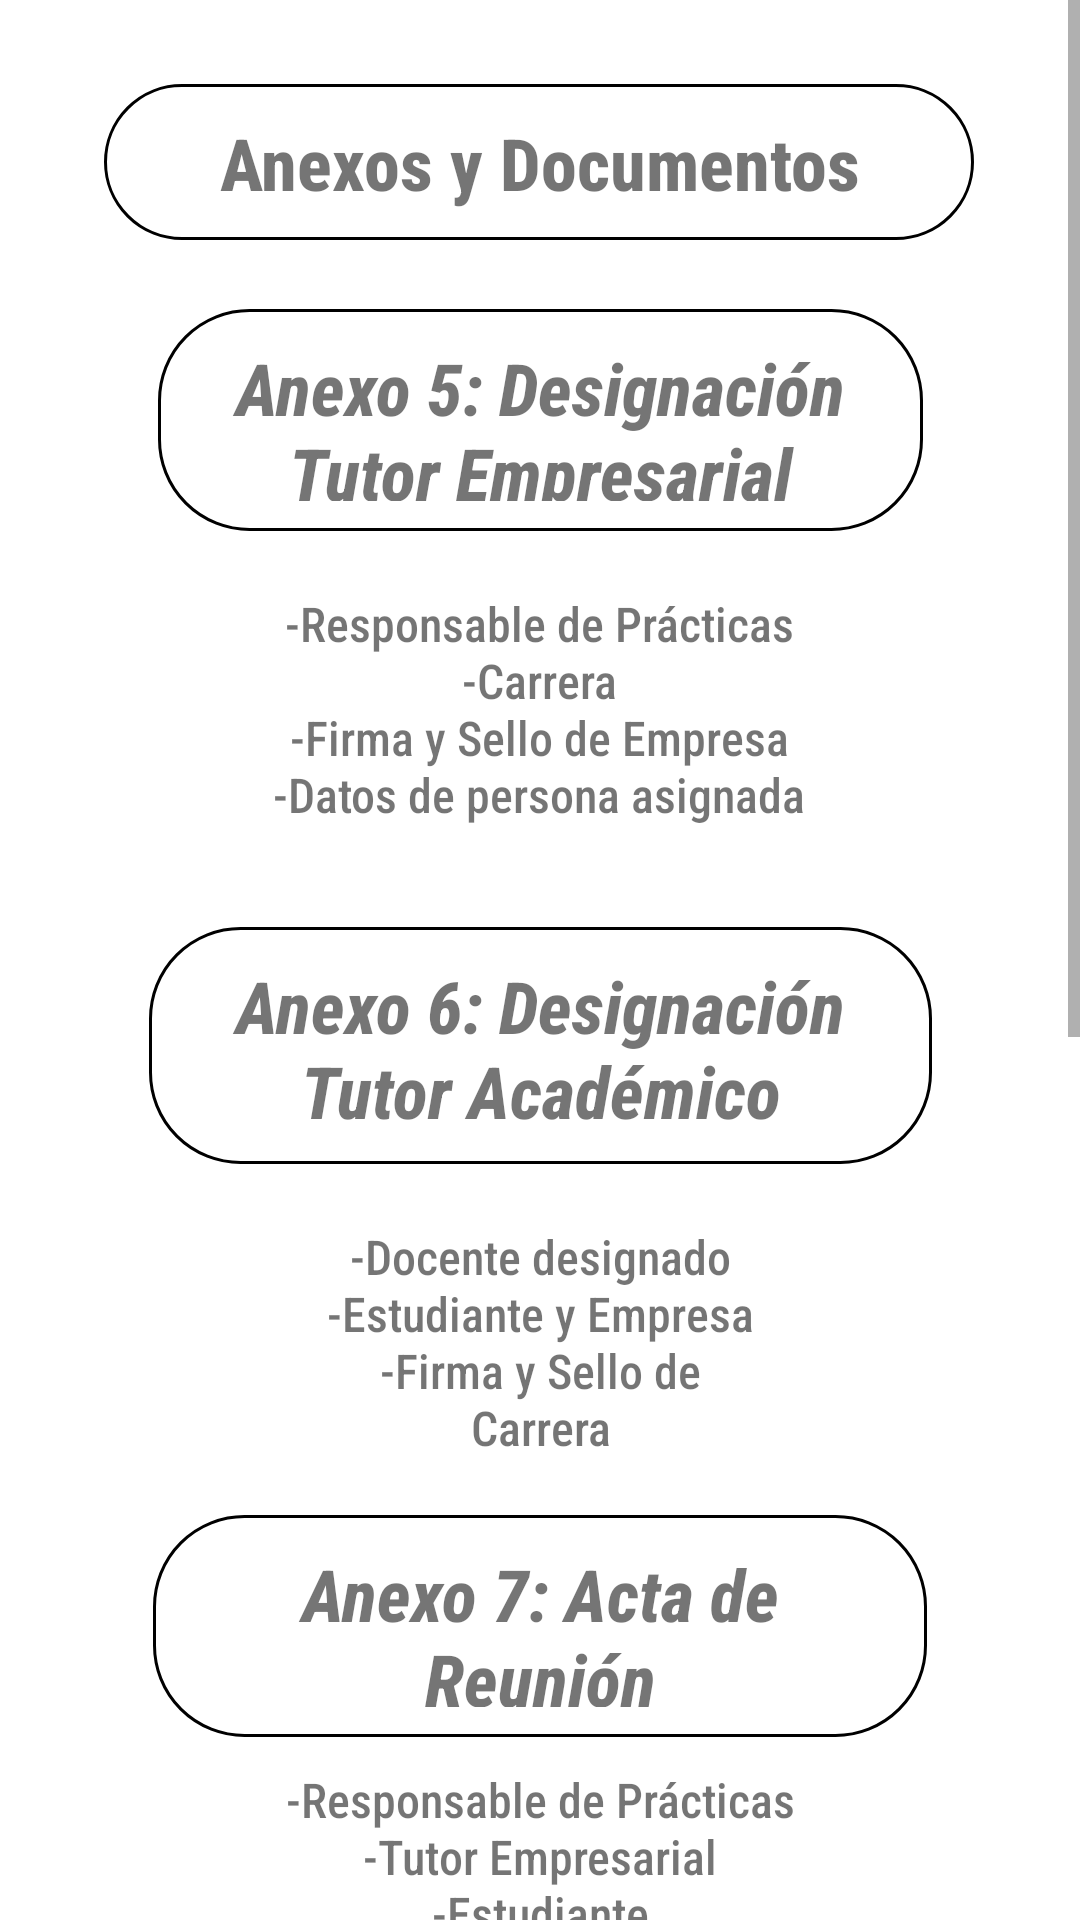

Write the Android layout XML for this screen, with the resource values it uses.
<!-- AndroidManifest.xml: application theme Theme.ISTAPPP -->
<!-- res/layout/fragment_anexosu.xml -->
<?xml version="1.0" encoding="utf-8"?>
<ScrollView xmlns:android="http://schemas.android.com/apk/res/android"
    xmlns:app="http://schemas.android.com/apk/res-auto"
    xmlns:tools="http://schemas.android.com/tools"
    android:id="@+id/scrollView"
    android:layout_width="match_parent"
    android:layout_height="match_parent">

<androidx.constraintlayout.widget.ConstraintLayout
    android:id="@+id/nav_faseinicio"
    android:layout_width="match_parent"
    android:layout_height="match_parent"
    tools:context=".fragment_anexosu">

    <LinearLayout
        android:id="@+id/layoutanexo2"
        android:layout_width="413dp"
        android:layout_height="754dp"
        android:layout_marginTop="34dp"
        android:orientation="vertical"
        app:layout_constraintEnd_toEndOf="parent"
        app:layout_constraintStart_toStartOf="parent"
        app:layout_constraintTop_toTopOf="@+id/text_gallery2" />

    <TextView
        android:id="@+id/titulo13"
        android:layout_width="285dp"
        android:layout_height="105dp"
        android:layout_marginTop="15dp"
        android:background="@drawable/style_txt"
        android:fontFamily="sans-serif-condensed-medium"
        android:gravity="center"
        android:text="Anexo 8.1: Notificación de Cronograma y Planificación de Actividades"
        android:textSize="24sp"
        android:textStyle="bold|italic"
        app:layout_constraintEnd_toEndOf="parent"
        app:layout_constraintStart_toStartOf="parent"
        app:layout_constraintTop_toBottomOf="@+id/textView10" />

    <TextView
        android:id="@+id/textView7"
        android:layout_width="196dp"
        android:layout_height="83dp"
        android:layout_marginTop="20dp"
        android:fontFamily="sans-serif-condensed-medium"
        android:gravity="center|top"
        android:text="-Responsable de Prácticas                                    -Carrera                                                                  -Firma y Sello de Empresa           -Datos de persona asignada"
        android:textSize="16sp"
        app:layout_constraintEnd_toEndOf="parent"
        app:layout_constraintHorizontal_bias="0.498"
        app:layout_constraintStart_toStartOf="parent"
        app:layout_constraintTop_toBottomOf="@+id/titulo8" />

    <TextView
        android:id="@+id/textView8"
        android:layout_width="151dp"
        android:layout_height="83dp"
        android:layout_marginTop="20dp"
        android:fontFamily="sans-serif-condensed-medium"
        android:gravity="center|top"
        android:text="-Docente designado              -Estudiante y Empresa                    -Firma y Sello de Carrera"
        android:textSize="16sp"
        app:layout_constraintEnd_toEndOf="parent"
        app:layout_constraintStart_toStartOf="parent"
        app:layout_constraintTop_toBottomOf="@+id/titulo9" />

    <TextView
        android:id="@+id/textView9"
        android:layout_width="190dp"
        android:layout_height="121dp"
        android:layout_marginTop="10dp"
        android:fontFamily="sans-serif-condensed-medium"
        android:gravity="center|top"
        android:text="-Responsable de Prácticas                               -Tutor Empresarial -Estudiante                                          - Actividades a desarrollar -Firma y Sello de Empresa y Responsable de Prácticas"
        android:textSize="16sp"
        app:layout_constraintEnd_toEndOf="parent"
        app:layout_constraintStart_toStartOf="parent"
        app:layout_constraintTop_toBottomOf="@+id/titulo10" />

    <TextView
        android:id="@+id/textView10"
        android:layout_width="220dp"
        android:layout_height="128dp"
        android:layout_marginTop="19dp"
        android:fontFamily="sans-serif-condensed-medium"
        android:gravity="center|top"
        android:text="-Datos de Estudiante                               -Tutor Empresarial y académico                                          - Cantidad de Horas                                                -Firma de Responsable de Prácticas                                    -Sello de Carrera"
        android:textSize="16sp"
        app:layout_constraintBottom_toBottomOf="parent"
        app:layout_constraintEnd_toEndOf="parent"
        app:layout_constraintStart_toStartOf="parent"
        app:layout_constraintTop_toBottomOf="@+id/titulo11"
        app:layout_constraintVertical_bias="0.0" />

    <TextView
        android:id="@+id/textView11"
        android:layout_width="220dp"
        android:layout_height="104dp"
        android:layout_marginTop="12dp"
        android:fontFamily="sans-serif-condensed-medium"
        android:gravity="center|top"
        android:text="-Tutor Académico, Empresa y Estudiante                                              -Firma del Responsable de Prácticas                                                 -Sello de Carrera"
        android:textSize="16sp"
        app:layout_constraintEnd_toEndOf="parent"
        app:layout_constraintStart_toStartOf="parent"
        app:layout_constraintTop_toBottomOf="@+id/titulo13" />

    <TextView
        android:id="@+id/titulo8"
        android:layout_width="255dp"
        android:layout_height="74dp"
        android:layout_marginTop="23dp"
        android:background="@drawable/style_txt"
        android:fontFamily="sans-serif-condensed-medium"
        android:gravity="center"
        android:text="Anexo 5: Designación Tutor Empresarial"
        android:textSize="24sp"
        android:textStyle="bold|italic"
        app:layout_constraintEnd_toEndOf="parent"
        app:layout_constraintStart_toStartOf="parent"
        app:layout_constraintTop_toBottomOf="@+id/text_gallery2" />

    <TextView
        android:id="@+id/titulo9"
        android:layout_width="261dp"
        android:layout_height="79dp"
        android:layout_marginTop="29dp"
        android:background="@drawable/style_txt"
        android:fontFamily="sans-serif-condensed-medium"
        android:gravity="center"
        android:text="Anexo 6: Designación Tutor Académico"
        android:textSize="24sp"
        android:textStyle="bold|italic"
        app:layout_constraintEnd_toEndOf="parent"
        app:layout_constraintStart_toStartOf="parent"
        app:layout_constraintTop_toBottomOf="@+id/textView7" />

    <TextView
        android:id="@+id/titulo10"
        android:layout_width="258dp"
        android:layout_height="74dp"
        android:layout_marginTop="14dp"
        android:background="@drawable/style_txt"
        android:fontFamily="sans-serif-condensed-medium"
        android:gravity="center"
        android:text="Anexo 7: Acta de Reunión"
        android:textSize="24sp"
        android:textStyle="bold|italic"
        app:layout_constraintEnd_toEndOf="parent"
        app:layout_constraintStart_toStartOf="parent"
        app:layout_constraintTop_toBottomOf="@+id/textView8" />

    <TextView
        android:id="@+id/titulo11"
        android:layout_width="240dp"
        android:layout_height="78dp"
        android:layout_marginTop="14dp"
        android:background="@drawable/style_txt"
        android:fontFamily="sans-serif-condensed-medium"
        android:gravity="center"
        android:text="Anexo 8: Respuesta al Estudiante"
        android:textSize="24sp"
        android:textStyle="bold|italic"
        app:layout_constraintEnd_toEndOf="parent"
        app:layout_constraintStart_toStartOf="parent"
        app:layout_constraintTop_toBottomOf="@+id/textView9" />

    <TextView
        android:id="@+id/text_gallery2"
        android:layout_width="290dp"
        android:layout_height="52dp"
        android:layout_marginStart="8dp"
        android:layout_marginTop="28dp"
        android:layout_marginEnd="8dp"
        android:background="@drawable/style_txt"
        android:fontFamily="sans-serif-condensed-medium"
        android:text="Anexos y Documentos"
        android:textAlignment="center"
        android:textSize="24sp"
        android:textStyle="bold"
        app:layout_constraintEnd_toEndOf="parent"
        app:layout_constraintHorizontal_bias="0.494"
        app:layout_constraintStart_toStartOf="parent"
        app:layout_constraintTop_toTopOf="parent" />


</androidx.constraintlayout.widget.ConstraintLayout>

</ScrollView>
<!-- resources referenced by this layout -->
<resources>
  <!-- drawable style_txt (drawable) -->
  <?xml version="1.0" encoding="utf-8"?>
  <shape xmlns:android="http://schemas.android.com/apk/res/android" android:shape="rectangle">
  
      <stroke android:width="1sp"
          android:color="@color/black" />
      <padding android:top="10sp"
          android:bottom="10sp"
          android:right="10sp"
          android:left="10sp"/>
      <corners android:radius="30dp" />
  
  </shape>
  <style name="Theme.ISTAPPP" parent="Theme.MaterialComponents.DayNight.DarkActionBar">
          
          <item name="colorPrimary">#FAC02E</item>
          <item name="colorPrimaryVariant">#F6D070</item>
          <item name="colorOnPrimary">@color/white</item>
          
          <item name="colorSecondary">@color/teal_200</item>
          <item name="colorSecondaryVariant">@color/teal_700</item>
          <item name="colorOnSecondary">@color/black</item>
          
          <item name="android:statusBarColor" tools:targetApi="l">@color/black</item>
          <item name="android:windowTranslucentStatus">false</item>
          <item name="windowActionBar">true</item>
          <item name="windowNoTitle">false</item>
  
          
      </style>
  <!-- not gathered from this repository: default colours our renderer supplied (Android Studio template values) -->
  <color name="teal_200">#FF03DAC5</color>
  <color name="teal_700">#FF018786</color>
  <color name="black">#FF000000</color>
  <color name="white">#FFFFFFFF</color>
</resources>
